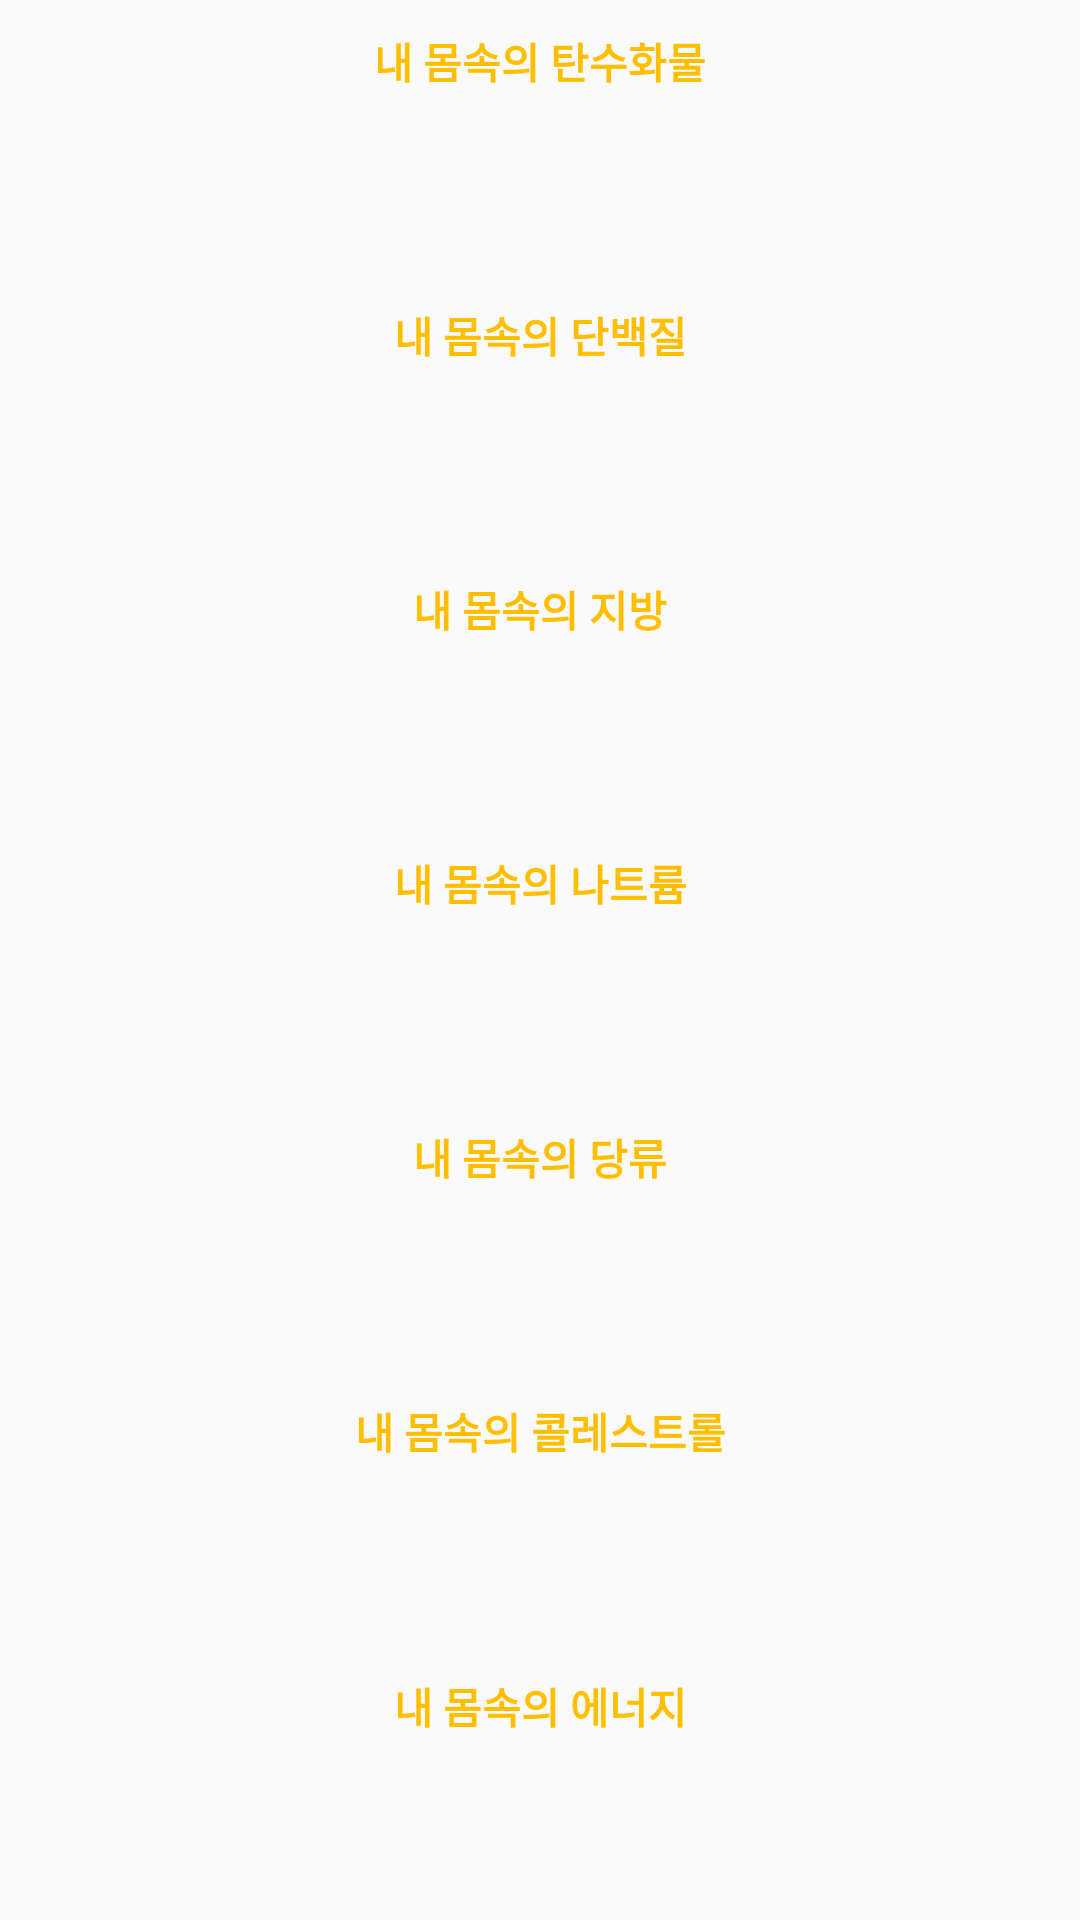

Layout XML and referenced resources for this Android screen:
<!-- AndroidManifest.xml: application theme AppTheme -->
<!-- res/layout/pro_test.xml -->
<?xml version="1.0" encoding="utf-8"?>
<LinearLayout xmlns:android="http://schemas.android.com/apk/res/android"
    xmlns:tools="http://schemas.android.com/tools"
    android:layout_width="match_parent"
    android:layout_height="match_parent"
    xmlns:app="http://schemas.android.com/apk/res-auto"
    android:orientation="vertical">

    <TextView
        android:layout_width="match_parent"
        android:layout_height="wrap_content"
        android:gravity="center"
        android:fontFamily="@font/poemwith"
        android:layout_marginTop="10dp"
        android:textStyle="bold"
        android:textColor="#FFBF00"
        android:text="내 몸속의 탄수화물"/>
    <ImageView
        android:id="@+id/content_1"
        android:layout_weight="1"
        android:layout_width="match_parent"
        android:layout_height="wrap_content"
        app:layout_constraintStart_toStartOf="parent"
        app:layout_constraintTop_toTopOf="parent"
        >

    </ImageView>
    <TextView
        android:layout_marginTop="10dp"
        android:layout_width="match_parent"
        android:layout_height="wrap_content"
        android:gravity="center"
        android:fontFamily="@font/poemwith"
        android:textStyle="bold"
        android:textColor="#FFBF00"
        android:text="내 몸속의 단백질"/>
    <ImageView
        android:id="@+id/content_2"
        android:layout_weight="1"
        android:layout_width="match_parent"
        android:layout_height="wrap_content"
        app:layout_constraintStart_toStartOf="parent"
        app:layout_constraintTop_toTopOf="parent"
        >

    </ImageView>
    <TextView
        android:layout_marginTop="10dp"
        android:layout_width="match_parent"
        android:layout_height="wrap_content"
        android:fontFamily="@font/poemwith"
        android:gravity="center"
        android:textStyle="bold"
        android:textColor="#FFBF00"
        android:text="내 몸속의 지방"/>
    <ImageView
        android:id="@+id/content_3"
        android:layout_weight="1"
        android:layout_width="match_parent"
        android:layout_height="wrap_content"
        app:layout_constraintStart_toStartOf="parent"
        app:layout_constraintTop_toTopOf="parent"
        >

    </ImageView>
    <TextView
        android:layout_marginTop="10dp"
        android:layout_width="match_parent"
        android:layout_height="wrap_content"
        android:fontFamily="@font/poemwith"
        android:gravity="center"
        android:textStyle="bold"
        android:textColor="#FFBF00"
        android:text="내 몸속의 나트륨"/>
    <ImageView
        android:id="@+id/content_4"
        android:layout_weight="1"
        android:layout_width="match_parent"
        android:layout_height="wrap_content"
        app:layout_constraintStart_toStartOf="parent"
        app:layout_constraintTop_toTopOf="parent"
        >

    </ImageView>
    <TextView
        android:layout_marginTop="10dp"
        android:layout_width="match_parent"
        android:layout_height="wrap_content"
        android:gravity="center"
        android:fontFamily="@font/poemwith"
        android:textStyle="bold"
        android:textColor="#FFBF00"
        android:text="내 몸속의 당류"/>
    <ImageView
        android:id="@+id/content_5"
        android:layout_weight="1"
        android:layout_width="match_parent"
        android:layout_height="wrap_content"
        app:layout_constraintStart_toStartOf="parent"
        app:layout_constraintTop_toTopOf="parent"
        >

    </ImageView>
    <TextView
        android:layout_marginTop="10dp"
        android:layout_width="match_parent"
        android:layout_height="wrap_content"
        android:fontFamily="@font/poemwith"
        android:gravity="center"
        android:textStyle="bold"
        android:textColor="#FFBF00"
        android:text="내 몸속의 콜레스트롤"/>
    <ImageView
        android:id="@+id/content_6"
        android:layout_weight="1"
        android:layout_width="match_parent"
        android:layout_height="wrap_content"
        app:layout_constraintStart_toStartOf="parent"
        app:layout_constraintTop_toTopOf="parent"
        >

    </ImageView>
    <TextView
        android:layout_marginTop="10dp"
        android:layout_width="match_parent"
        android:layout_height="wrap_content"
        android:fontFamily="@font/poemwith"
        android:gravity="center"
        android:textStyle="bold"
        android:textColor="#FFBF00"
        android:text="내 몸속의 에너지"/>
    <ImageView
        android:id="@+id/content_7"
        android:layout_weight="1"
        android:layout_width="match_parent"
        android:layout_height="wrap_content"
        app:layout_constraintStart_toStartOf="parent"
        app:layout_constraintTop_toTopOf="parent"
        >
    </ImageView>

</LinearLayout>
<!-- resources referenced by this layout -->
<resources>
  <style name="AppTheme" parent="Theme.AppCompat.Light.DarkActionBar">
          
          <item name="colorPrimary">#F5DA81</item>
          <item name="colorPrimaryDark">#F5DA81</item>
          <item name="colorAccent">@color/colorAccent</item>
          <item name="windowActionBar">true</item>
  
      </style>
  <color name="colorAccent">#F5DA81</color>
</resources>
